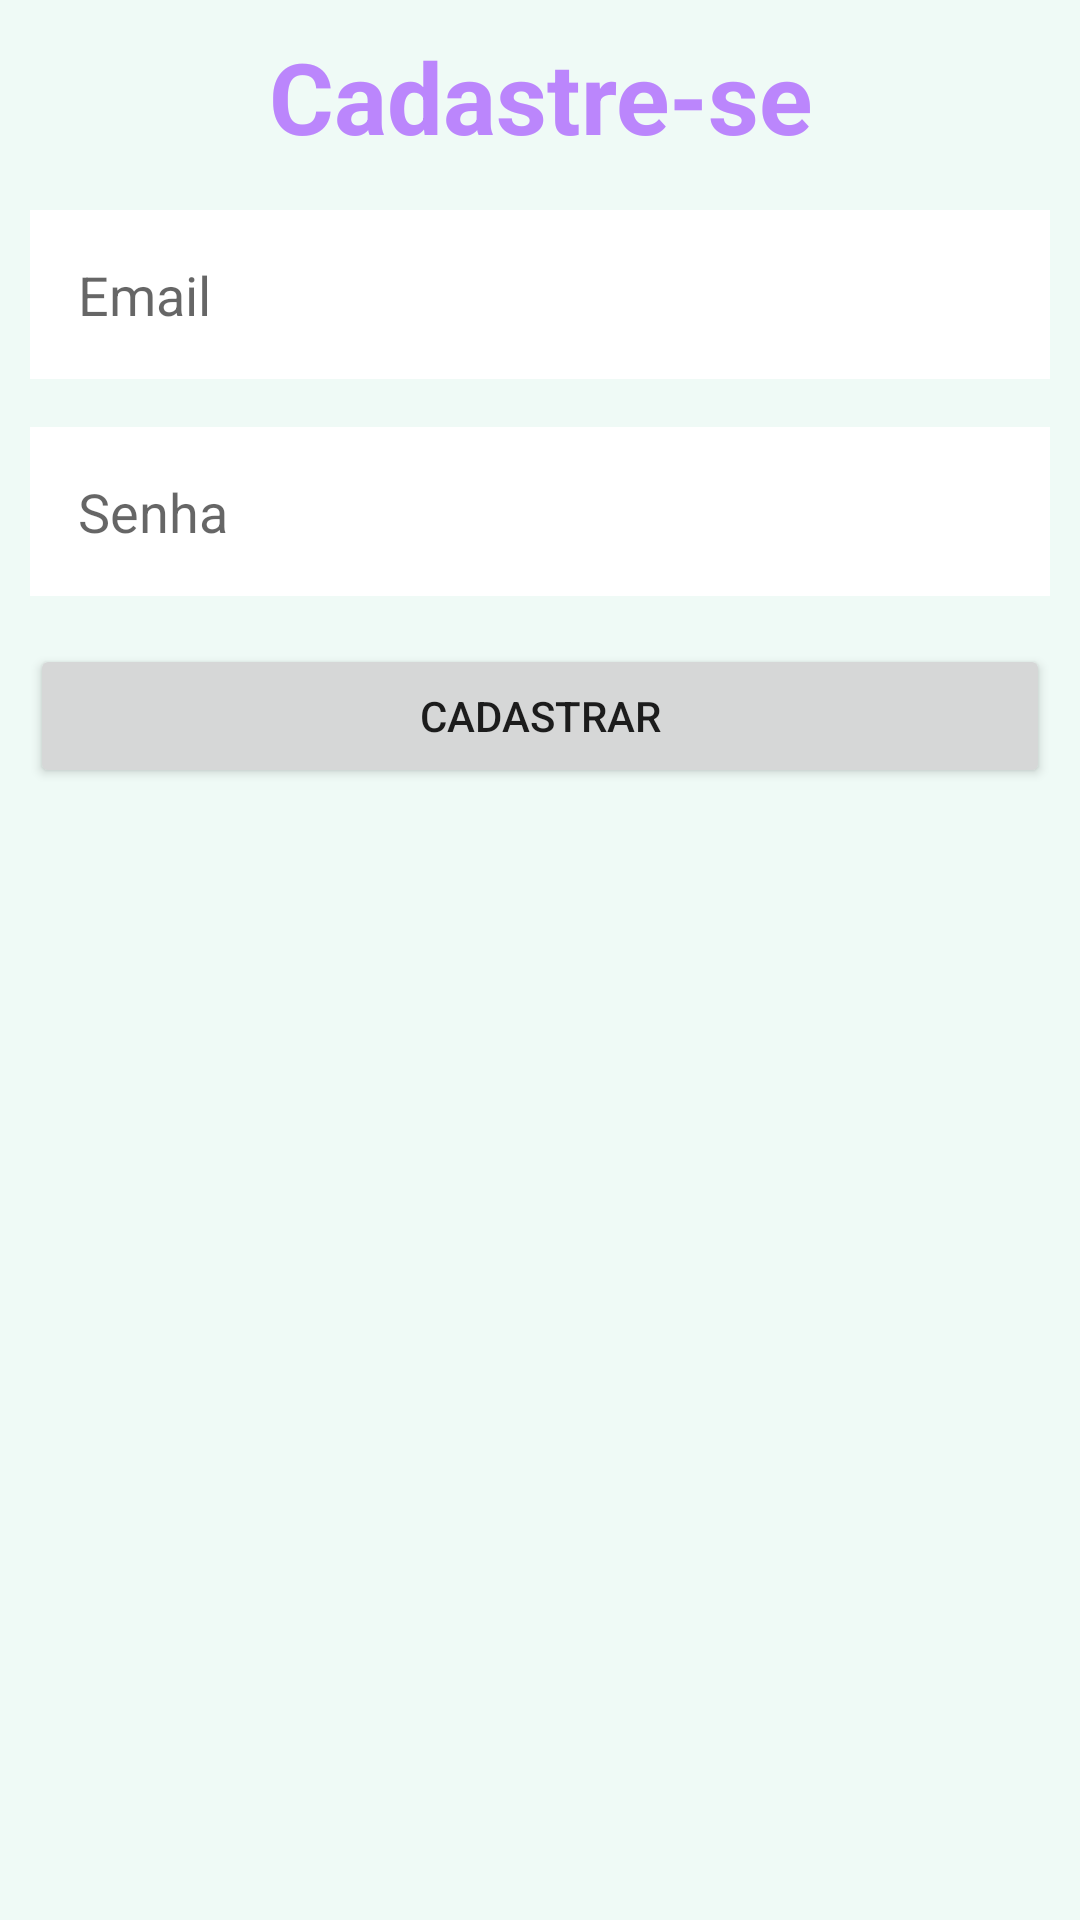

The Android layout XML behind this screen, and the referenced resources:
<!-- AndroidManifest.xml: application theme Theme.TreinoFacil -->
<!-- res/layout/activity_form_cadastro.xml -->
<?xml version="1.0" encoding="utf-8"?>
<androidx.core.widget.NestedScrollView xmlns:android="http://schemas.android.com/apk/res/android"
    android:layout_width="match_parent"
    android:layout_height="match_parent"
    android:fillViewport="true">


    <androidx.constraintlayout.widget.ConstraintLayout xmlns:app="http://schemas.android.com/apk/res-auto"
        xmlns:tools="http://schemas.android.com/tools"
        android:layout_width="match_parent"
        android:layout_height="match_parent"
        android:background="#EFFAF6"
        android:padding="10dp"
        tools:context=".view.formCadastro.FormCadastro">

        <Button
            android:id="@+id/bt_cadastrar"
            android:layout_width="match_parent"
            android:layout_height="wrap_content"
            android:layout_marginTop="16dp"
            android:text="@string/botaoCadastrar"
            android:textAllCaps="true"
            app:layout_constraintEnd_toEndOf="parent"
            app:layout_constraintStart_toStartOf="parent"
            app:layout_constraintTop_toBottomOf="@id/edit_senha" />

        <EditText
            android:id="@+id/edit_senha"
            android:layout_width="match_parent"
            android:layout_height="wrap_content"
            android:layout_marginTop="16dp"
            android:background="@color/white"
            android:hint="@string/hint_senha"
            android:inputType="textPassword"
            android:maxLines="1"
            android:padding="16dp"
            app:layout_constraintEnd_toEndOf="parent"
            app:layout_constraintStart_toStartOf="parent"
            app:layout_constraintTop_toBottomOf="@id/edit_email" />


        <EditText
            android:id="@+id/edit_email"
            android:layout_width="match_parent"
            android:layout_height="wrap_content"
            android:layout_marginTop="16dp"
            android:background="@color/white"
            android:hint="@string/hint_email"
            android:inputType="textEmailAddress"
            android:maxLines="1"
            android:padding="16dp"
            app:layout_constraintEnd_toEndOf="parent"
            app:layout_constraintStart_toStartOf="parent"
            app:layout_constraintTop_toBottomOf="@id/titulo" />

        <TextView
            android:id="@+id/titulo"
            android:layout_width="match_parent"
            android:layout_height="wrap_content"
            android:gravity="center"
            android:text="@string/titulo_form_cadastro"
            android:textColor="@color/purple_200"
            android:textSize="33sp"
            android:textStyle="bold"
            app:layout_constraintEnd_toEndOf="parent"
            app:layout_constraintStart_toStartOf="parent"
            app:layout_constraintTop_toTopOf="parent" />


    </androidx.constraintlayout.widget.ConstraintLayout>

</androidx.core.widget.NestedScrollView>
<!-- resources referenced by this layout -->
<resources>
  <color name="purple_200">#FFBB86FC</color>
  <color name="white">#FFFFFFFF</color>
  <string name="botaoCadastrar">cadastrar</string>
  <string name="hint_email">Email</string>
  <string name="hint_senha">Senha</string>
  <string name="titulo_form_cadastro">Cadastre-se</string>
  <style name="Theme.TreinoFacil" parent="Theme.MaterialComponents.DayNight.NoActionBar">
  
          
          <item name="colorPrimary">@color/purple_500</item>
          <item name="colorPrimaryVariant">@color/purple_700</item>
          <item name="colorOnPrimary">@color/white</item>
          
          <item name="colorSecondary">@color/teal_200</item>
          <item name="colorSecondaryVariant">@color/teal_700</item>
          <item name="colorOnSecondary">@color/black</item>
          
          <item name="android:statusBarColor">?attr/colorPrimaryVariant</item>
          
      </style>
  <color name="purple_500">#FF6200EE</color>
  <color name="purple_700">#FF3700B3</color>
  <color name="teal_200">#FF03DAC5</color>
  <color name="teal_700">#FF018786</color>
  <color name="black">#FF000000</color>
</resources>
